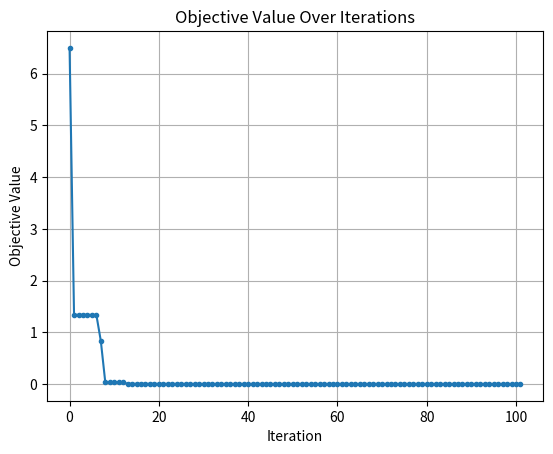
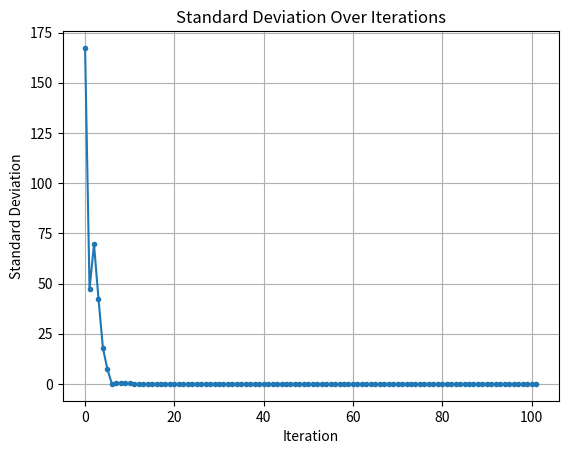

Source code (Python) for these figures, in order:
import numpy as np
import matplotlib.pyplot as plt

def evaluate_F_of_x_2(gamma, alpha_sp):
    a = 1
    b = 100
    return (a - gamma)**2 + b * (alpha_sp - gamma**2)**2

# Nelder-Mead parameters
NM_iter = 350
STD_EPS = 0.002
alpha_simp = 1
gamma_simp = 2
rho_simp = 0.5
sigma_simp = 0.5

# Initial Simplex
Simplex = [np.array([1.5, 2.0]), np.array([-1.0, 2.0]), np.array([1.0, -1.0])]

objective_ = []
STD_ = []

for iter_ in range(NM_iter):
    F_of_x = [evaluate_F_of_x_2(s[0], s[1]) for s in Simplex]

    sorted_indices = np.argsort(F_of_x)
    Simplex = np.array(Simplex)[sorted_indices]
    F_of_x = np.array(F_of_x)[sorted_indices]

    best_objective_value = F_of_x[0]
    objective_.append(best_objective_value)
    STD_.append(np.std(F_of_x))

    if np.std(F_of_x) < STD_EPS and iter_ > 100:
        break

    x_0 = np.mean(Simplex[:-1], axis=0)
    x_r = x_0 + alpha_simp * (x_0 - Simplex[-1])
    F_xr = evaluate_F_of_x_2(x_r[0], x_r[1])

    if F_of_x[0] <= F_xr < F_of_x[-2]:
        Simplex[-1] = x_r
    elif F_xr < F_of_x[0]:
        x_e = x_0 + gamma_simp * (x_r - x_0)
        F_xe = evaluate_F_of_x_2(x_e[0], x_e[1])
        Simplex[-1] = x_e if F_xe < F_xr else x_r
    else:
        x_c = x_0 + rho_simp * (Simplex[-1] - x_0)
        F_xc = evaluate_F_of_x_2(x_c[0], x_c[1])
        if F_xc < F_of_x[-1]:
            Simplex[-1] = x_c
        else:
            for i in range(1, len(Simplex)):
                Simplex[i] = Simplex[0] + sigma_simp * (Simplex[i] - Simplex[0])

print("Final Simplex:", Simplex)
print("Best Objective:", best_objective_value)

plt.figure()
plt.plot(objective_, '.-')
plt.title("Objective Value Over Iterations")
plt.xlabel("Iteration")
plt.ylabel("Objective Value")
plt.grid(True)
plt.show()

plt.figure()
plt.plot(STD_, '.-')
plt.title("Standard Deviation Over Iterations")
plt.xlabel("Iteration")
plt.ylabel("Standard Deviation")
plt.grid(True)
plt.show()
